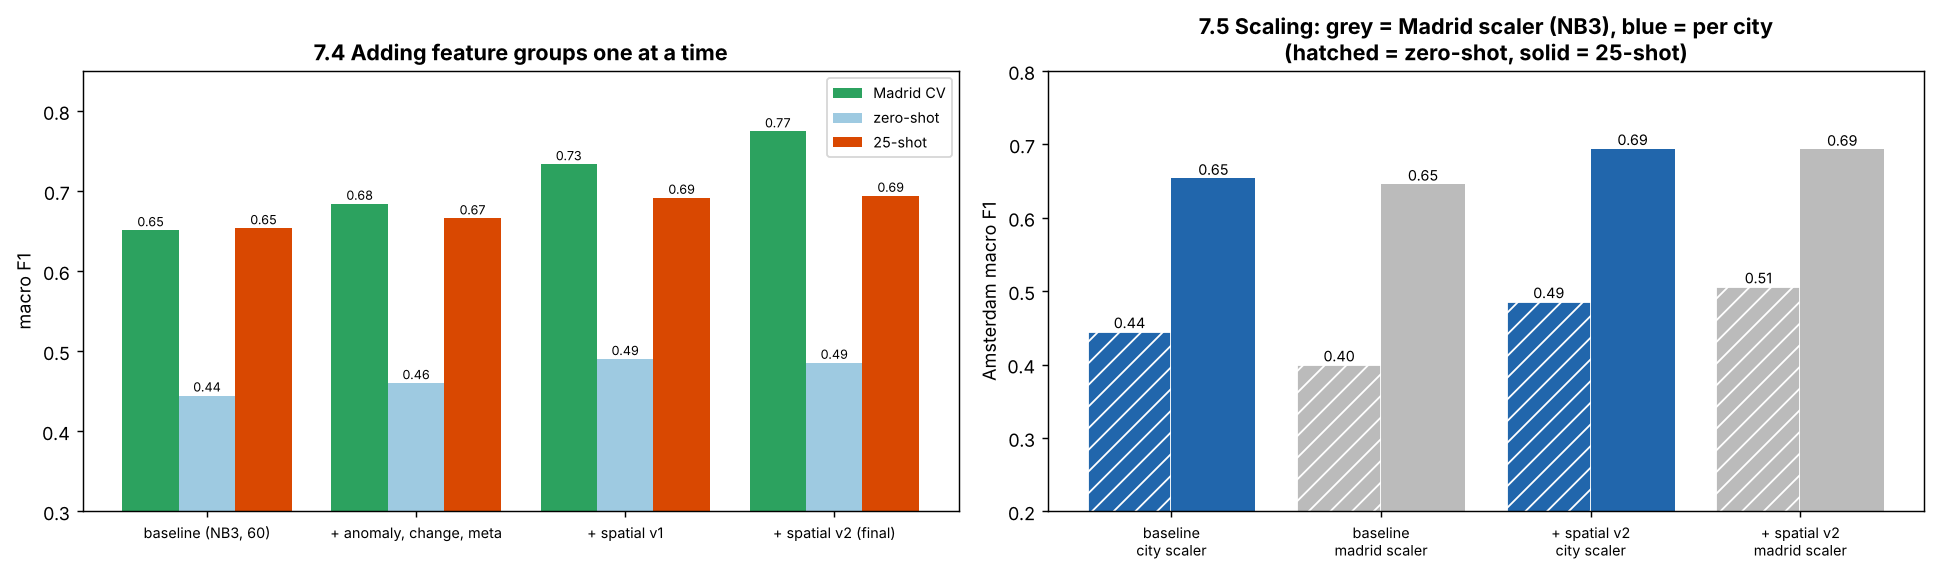

Source data for this figure (header and first rows):
feature set, n features, scaling, Madrid CV, zero-shot, 25-shot
baseline (NB3, 60), 60, city, 0.6512, 0.4447, 0.6537
baseline (NB3, 60), 60, madrid, 0.6512, 0.3995, 0.6458
+ anomaly, change, meta, 179, city, 0.6842, 0.4602, 0.666
+ spatial v1, 199, city, 0.7336, 0.4903, 0.6917
+ spatial v2 (final), 284, city, 0.7746, 0.4856, 0.6942
+ spatial v2 (final), 284, madrid, 0.7746, 0.5058, 0.6933
